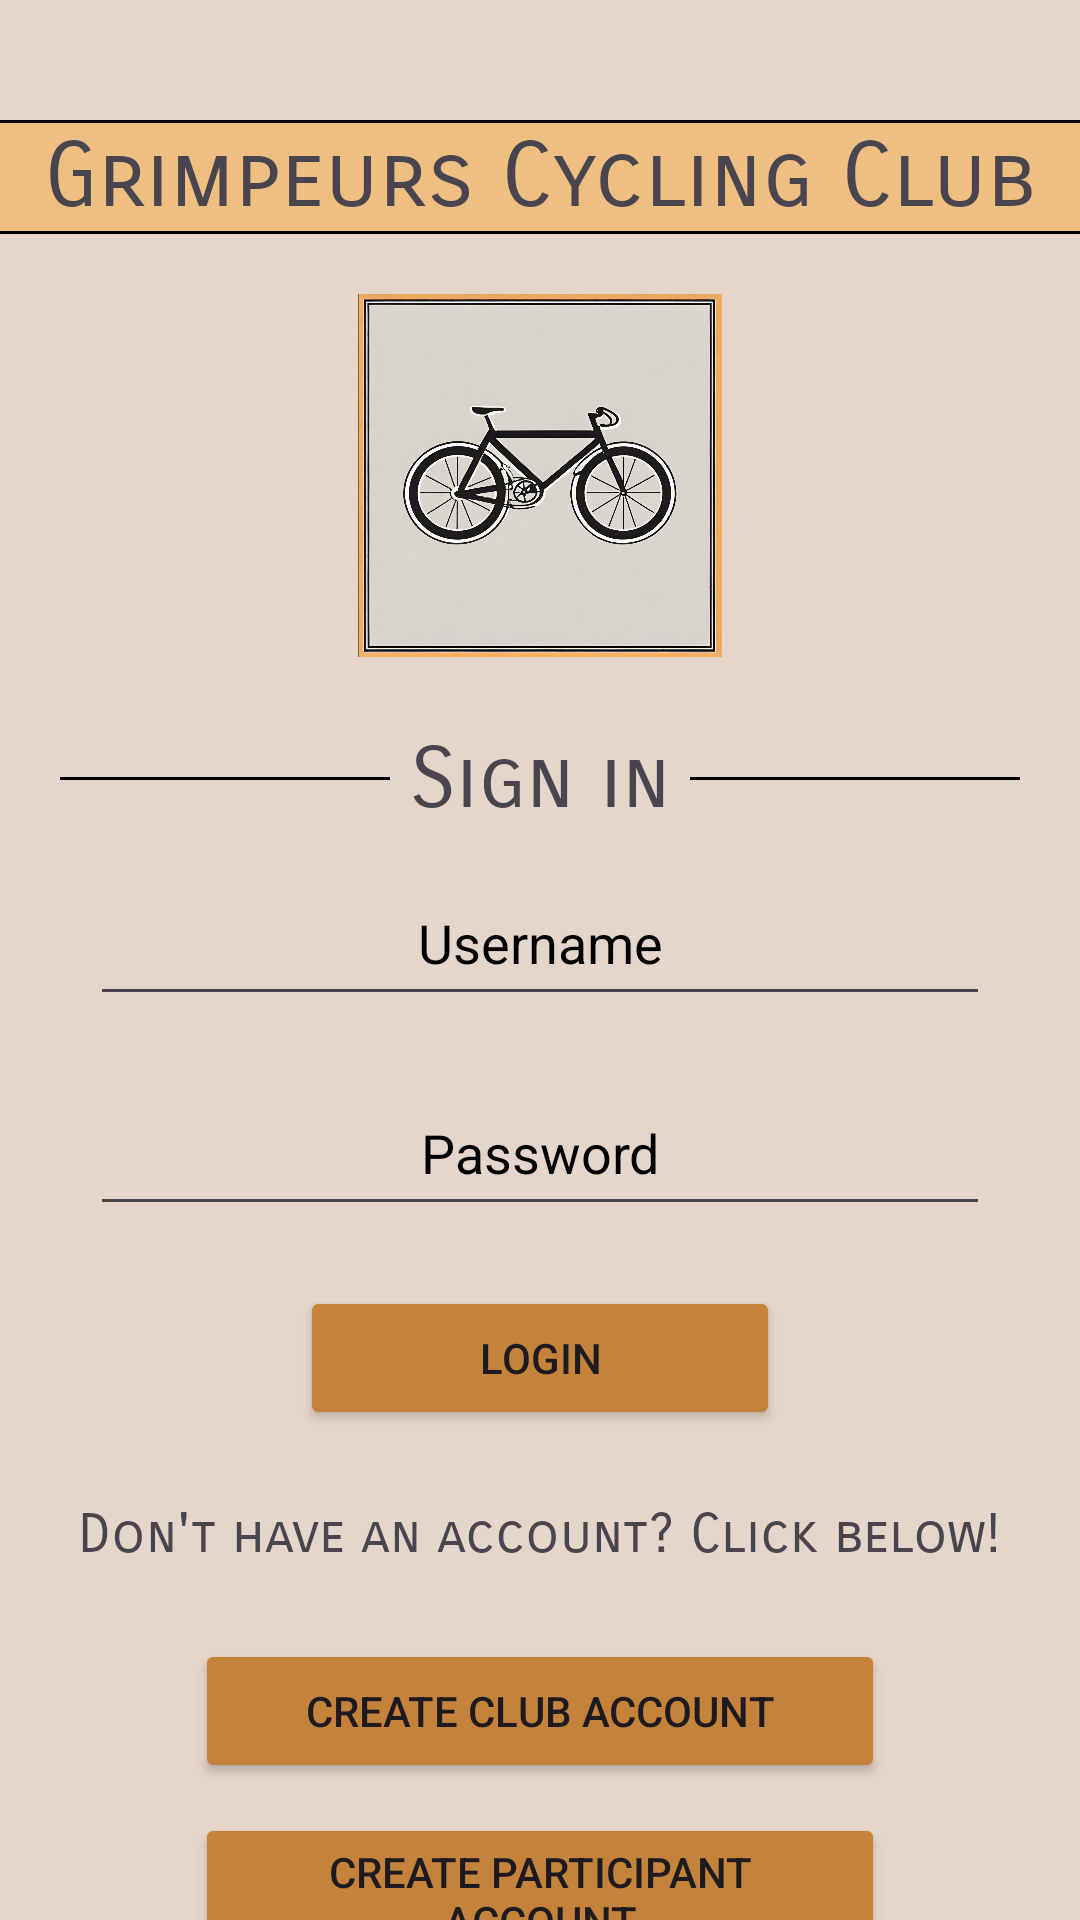

Produce the Android XML layout that renders to this screen, including the resource entries it uses.
<!-- AndroidManifest.xml: application theme Theme.SEG2105Group6Project -->
<!-- res/layout/activity_main.xml -->
<?xml version="1.0" encoding="utf-8"?>
<RelativeLayout xmlns:android="http://schemas.android.com/apk/res/android"
    xmlns:app="http://schemas.android.com/apk/res-auto"
    xmlns:tools="http://schemas.android.com/tools"
    android:layout_width="match_parent"
    android:layout_height="match_parent"
    tools:context=".MainActivity">

    <LinearLayout
        android:layout_width="match_parent"
        android:layout_height="match_parent"
        android:background="#E6D5CA"
        android:orientation="vertical">

        <Space
            android:layout_width="match_parent"
            android:layout_height="40dp" />

        <View
            android:id="@+id/view2"
            android:layout_width="match_parent"
            android:layout_height="1dp"
            android:background="@color/black" />

        <TextView
            android:id="@+id/titleTextView"
            android:layout_width="match_parent"
            android:layout_height="wrap_content"
            android:background="#5CFF9800"
            android:fontFamily="sans-serif-smallcaps"
            android:gravity="center"
            android:text="@string/grimpeurs_name"
            android:textSize="30sp"
            android:typeface="normal" />

        <View
            android:id="@+id/view"
            android:layout_width="match_parent"
            android:layout_height="1dp"
            android:background="@color/black" />

        <Space
            android:layout_width="match_parent"
            android:layout_height="20dp" />

        <ImageView
            android:id="@+id/mainLogo"
            android:layout_width="wrap_content"
            android:layout_height="121dp"

            android:src="@drawable/bike_image_00"

            />

        <Space
            android:layout_width="match_parent"
            android:layout_height="24dp" />

        <LinearLayout
            android:layout_width="wrap_content"
            android:layout_height="wrap_content"
            android:layout_gravity="center"
            android:orientation="horizontal">

            <View
                android:id="@+id/leftTextLine"
                android:layout_width="110dp"
                android:layout_height="1dp"
                android:layout_marginTop="16dp"
                android:background="@color/black" />

            <TextView
                android:id="@+id/createParticipantText"
                android:layout_width="100dp"
                android:layout_height="wrap_content"
                android:fontFamily="sans-serif-smallcaps"
                android:gravity="center|center_horizontal"
                android:text="@string/sign_in_name"
                android:textSize="28sp" />

            <View
                android:id="@+id/rightTextLine"
                android:layout_width="110dp"
                android:layout_height="1dp"
                android:layout_marginTop="16dp"
                android:background="@color/black"
                android:gravity="center" />
        </LinearLayout>

        <Space
            android:layout_width="match_parent"
            android:layout_height="10dp" />

        <com.google.android.material.textfield.TextInputEditText
            android:id="@+id/userNameTextInput"
            android:layout_width="300dp"
            android:layout_height="52dp"
            android:layout_gravity="center"
            android:gravity="center"
            android:hint="Username"
            android:textColor="@color/black"
            android:textColorHint="@color/black" />

        <Space
            android:layout_width="match_parent"
            android:layout_height="18dp" />

        <com.google.android.material.textfield.TextInputEditText
            android:id="@+id/passTextInput"
            android:layout_width="300dp"
            android:layout_height="52dp"
            android:layout_gravity="center"
            android:gravity="center"
            android:hint="@string/enter_password"
            android:onClick="onLogin"
            android:textColor="@color/black"
            android:textColorHint="@color/black" />

        <Space
            android:layout_width="match_parent"
            android:layout_height="20dp" />

        <Button
            android:id="@+id/btnLogin"
            android:layout_width="160dp"
            android:layout_height="48dp"
            android:layout_gravity="center"
            android:backgroundTint="#c4823b"
            android:onClick="onLogin"
            android:text="@string/login_name" />

        <Space
            android:layout_width="match_parent"
            android:layout_height="24dp" />

        <TextView
            android:id="@+id/noAccountTextView"
            android:layout_width="wrap_content"
            android:layout_height="wrap_content"
            android:layout_gravity="center"
            android:fontFamily="sans-serif-smallcaps"
            android:text="@string/dont_have_account"
            android:textSize="18sp" />

        <Space
            android:layout_width="match_parent"
            android:layout_height="24dp" />

        <Button
            android:id="@+id/btnCreateClub"
            android:layout_width="230dp"
            android:layout_height="wrap_content"
            android:layout_gravity="center"
            android:backgroundTint="#c4823b"
            android:onClick="onCreateClubAccount"
            android:text="@string/create_club_name" />

        <Space
            android:layout_width="match_parent"
            android:layout_height="10dp" />

        <Button
            android:id="@+id/btnCreateParticipant"
            android:layout_width="230dp"
            android:layout_height="48dp"
            android:layout_gravity="center"
            android:backgroundTint="#c4823b"
            android:onClick="onCreateParticipantAccount"
            android:text="@string/create_participant_name" />

    </LinearLayout>

</RelativeLayout>
<!-- resources referenced by this layout -->
<resources>
  <!-- drawable bike_image_00: png bitmap (drawable, 966465 bytes) -->
  <string name="create_club_name">Create Club Account</string>
  <string name="create_participant_name">Create Participant Account</string>
  <string name="dont_have_account">Don\'t have an account? Click below! </string>
  <string name="enter_password">Password</string>
  <string name="grimpeurs_name">Grimpeurs Cycling Club</string>
  <string name="login_name">Login</string>
  <string name="sign_in_name">Sign in</string>
  <style name="Theme.SEG2105Group6Project" parent="Base.Theme.SEG2105Group6Project" />
  <style name="Base.Theme.SEG2105Group6Project" parent="Theme.Material3.DayNight.NoActionBar">
          
          
      </style>
  <!-- not gathered from this repository: default colours our renderer supplied (Android Studio template values) -->
  <color name="black">#FF000000</color>
</resources>
